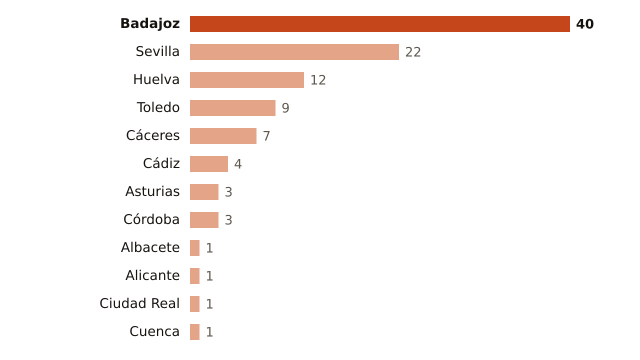

The file beside this chart, header and first rows:
lugar, valor
Badajoz, 40
Sevilla, 22
Huelva, 12
Toledo, 9
Cáceres, 7
Cádiz, 4
Asturias, 3
Córdoba, 3
Albacete, 1
Alicante, 1
Ciudad Real, 1
Cuenca, 1
